Image classification data set "fish_crops" (bert093/Pemrograman-Mobile-5-UAS on GitHub). Class labels (2): fish, non fish.

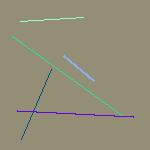
Label: non fish

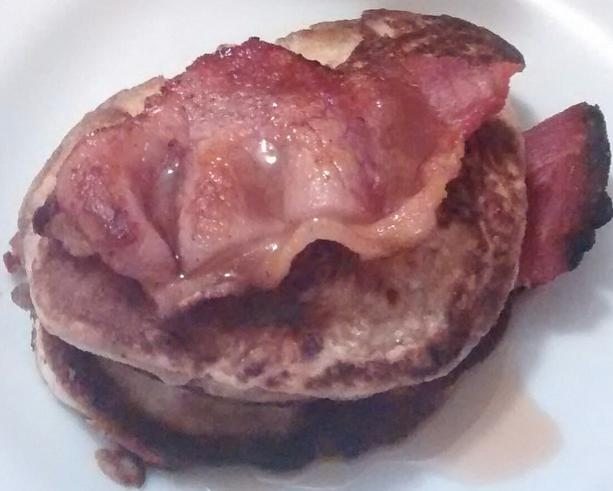
Label: fish

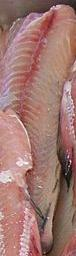
Label: fish

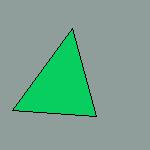
Label: non fish

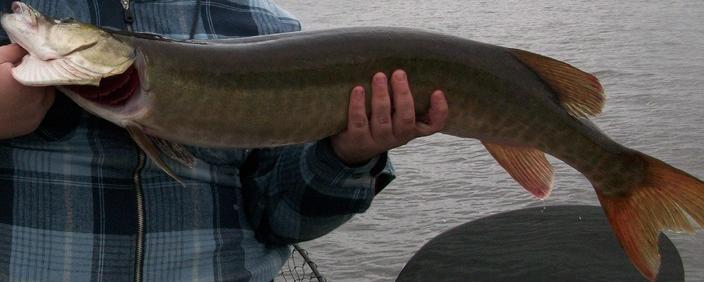
Label: fish
